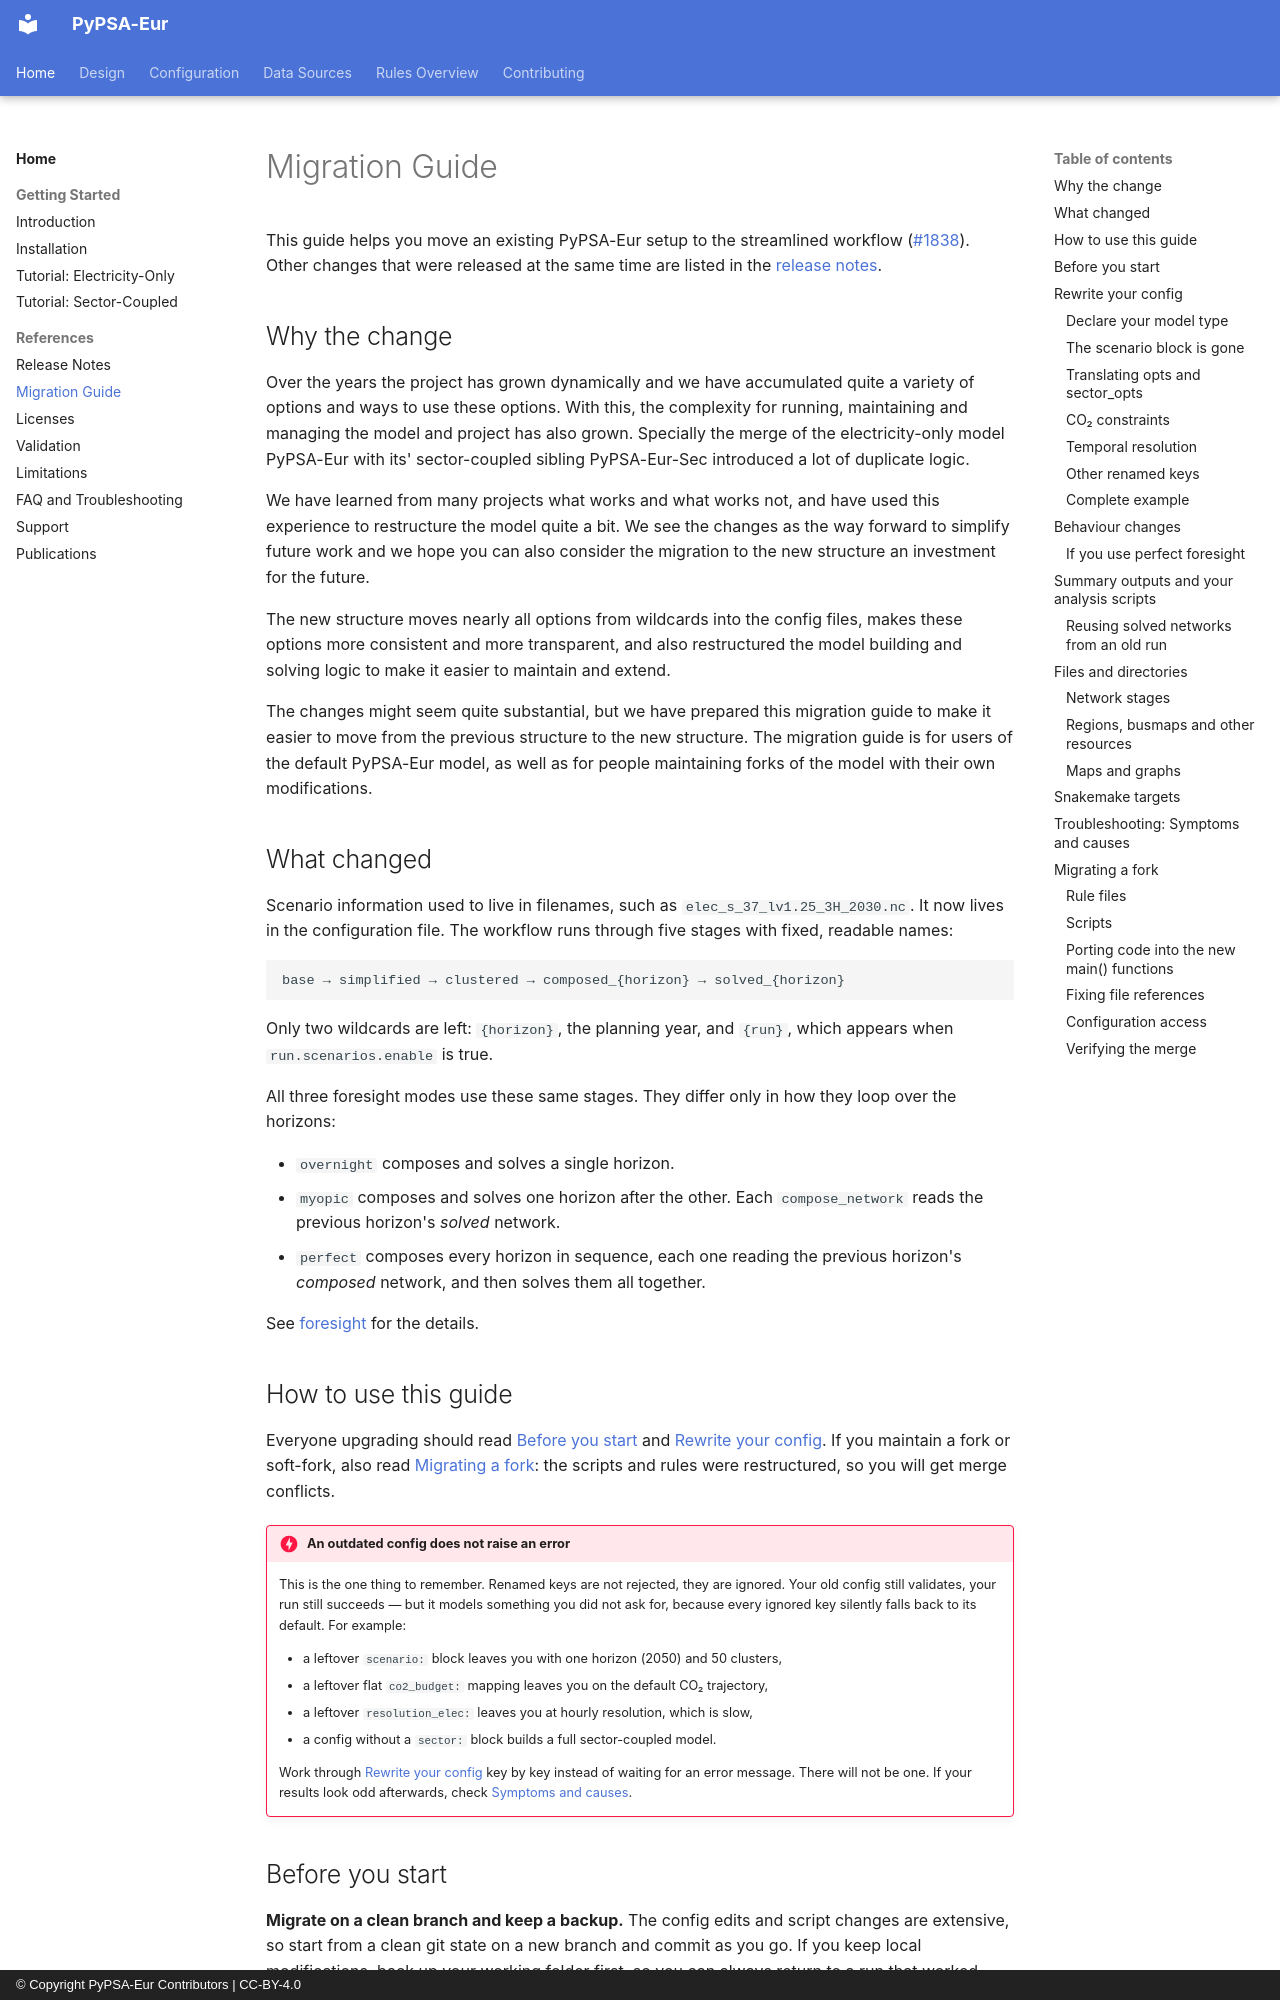

repository: PyPSA/pypsa-de · page: migration/index.html · generator: mkdocs · copyright: © Copyright PyPSA-Eur Contributors | CC-BY-4.0

<!-- SPDX-FileCopyrightText: Contributors to PyPSA-Eur <https://github.com/pypsa/pypsa-eur> -->
<!-- SPDX-License-Identifier: CC-BY-4.0 -->

# Migration Guide {#migration}

This guide helps you move an existing PyPSA-Eur setup to the streamlined
workflow ([#1838](https://github.com/PyPSA/pypsa-eur/pull/1838)). Other changes
that were released at the same time are listed in the
[release notes](release_notes.md).
## Why the change

Over the years the project has grown dynamically and we have accumulated quite a variety of options and ways to use these options. With this, the complexity for running, maintaining and managing the model and project has also grown. Specially the merge of the electricity-only model PyPSA-Eur with its' sector-coupled sibling PyPSA-Eur-Sec introduced a lot of duplicate logic.

We have learned from many projects what works and what works not, and have used this experience to restructure the model quite a bit. We see the changes as the way forward to simplify future work and we hope you can also consider the migration to the new structure an investment for the future.

The new structure moves nearly all options from wildcards into the config files, makes these options more consistent and more transparent, and also restructured the model building and solving logic to make it easier to maintain and extend.

The changes might seem quite substantial, but we have prepared this migration guide to make it easier to move from the previous structure to the new structure. The migration guide is for users of the default PyPSA-Eur model, as well as for people maintaining forks of the model with their own modifications.
## What changed

Scenario information used to live in filenames, such as
`elec_s_37_lv1.25_3H_2030.nc`. It now lives in the configuration file. The
workflow runs through five stages with fixed, readable names:

```
base → simplified → clustered → composed_{horizon} → solved_{horizon}
```

Only two wildcards are left: `{horizon}`, the planning year, and `{run}`, which
appears when `run.scenarios.enable` is true.

All three foresight modes use these same stages. They differ only in how they
loop over the horizons:

- `overnight` composes and solves a single horizon.
- `myopic` composes and solves one horizon after the other. Each `compose_network`
  reads the previous horizon's *solved* network.
- `perfect` composes every horizon in sequence, each one reading the previous
  horizon's *composed* network, and then solves them all together.

See [foresight](foresight.md) for the details.

## How to use this guide

Everyone upgrading should read [Before you start](#before-you-start) and
[Rewrite your config](#rewrite-your-config). If you maintain a fork or soft-fork,
also read [Migrating a fork](#fork-migration): the scripts and rules were
restructured, so you will get merge conflicts.

!!! danger "An outdated config does not raise an error"
    This is the one thing to remember. Renamed keys are not rejected, they are
    ignored. Your old config still validates, your run still succeeds — but it
    models something you did not ask for, because every ignored key silently falls
    back to its default. For example:

    - a leftover `scenario:` block leaves you with one horizon (2050) and 50 clusters,
    - a leftover flat `co2_budget:` mapping leaves you on the default CO₂ trajectory,
    - a leftover `resolution_elec:` leaves you at hourly resolution, which is slow,
    - a config without a `sector:` block builds a full sector-coupled model.

    Work through [Rewrite your config](#rewrite-your-config) key by key
    instead of waiting for an error message. There will not be one. If your results
    look odd afterwards, check [Symptoms and causes](#symptoms).
